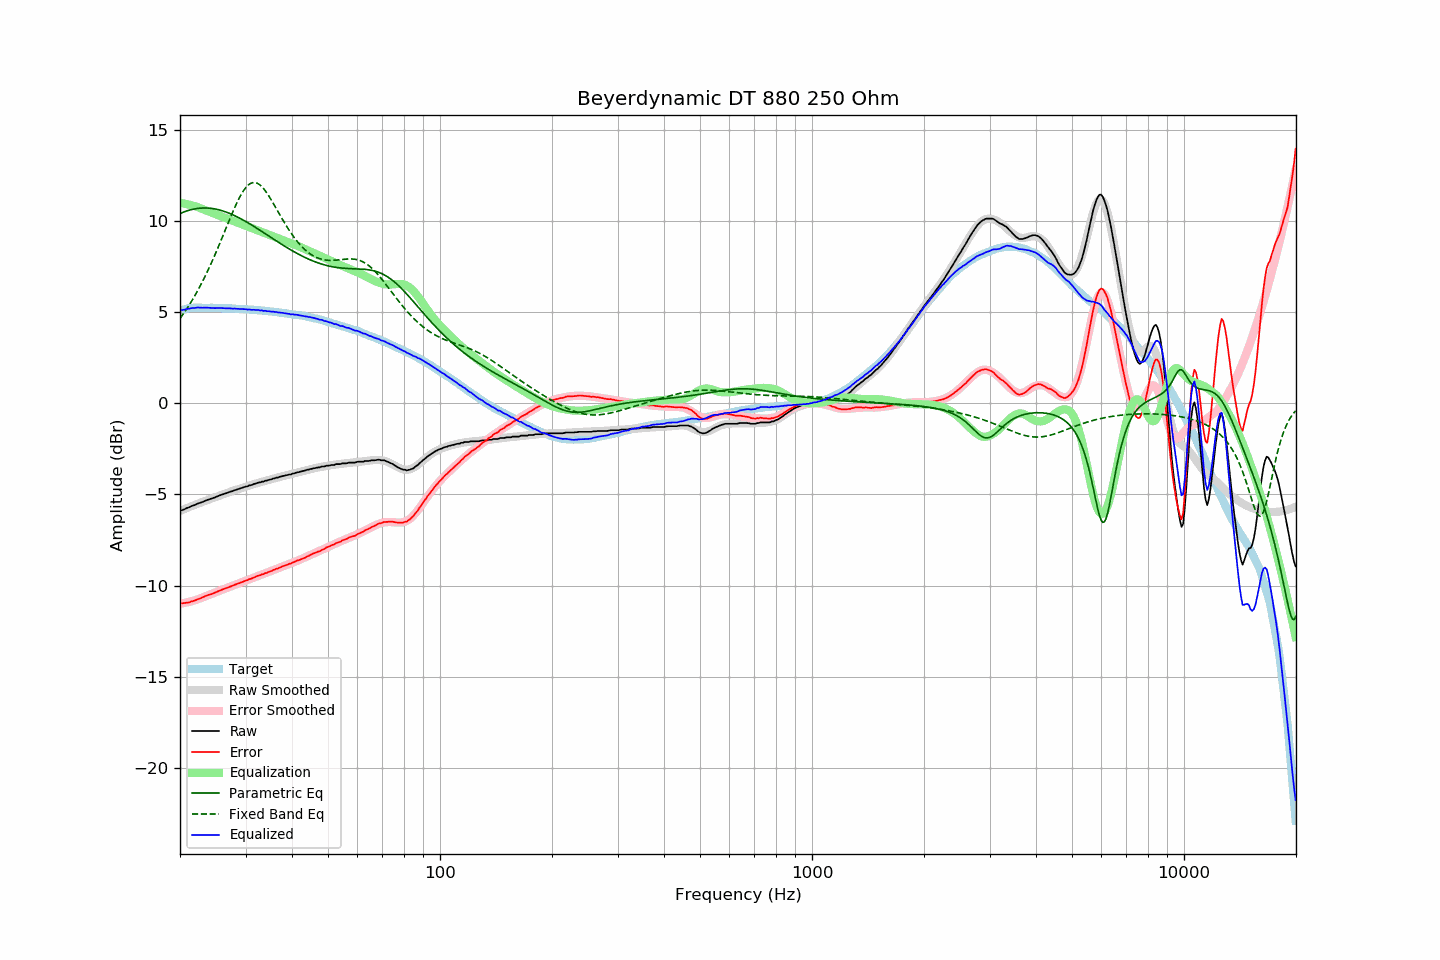

The table this chart was drawn from, first rows:
frequency, raw, error, smoothed, error_smoothed, equalization, parametric_eq, fixed_band_eq, equalized_raw, equalized_smoothed, target
20.00, -5.88, -10.95, -5.90, -11.00, 11.00, 10.41, 4.65, 5.12, 5.09, 5.07
20.20, -5.88, -10.98, -5.87, -10.98, 10.98, 10.44, 4.77, 5.10, 5.11, 5.10
20.40, -5.84, -10.97, -5.83, -10.97, 10.97, 10.48, 4.89, 5.13, 5.14, 5.13
20.61, -5.81, -10.96, -5.80, -10.95, 10.95, 10.51, 5.02, 5.14, 5.15, 5.15
20.81, -5.76, -10.94, -5.76, -10.93, 10.93, 10.54, 5.15, 5.17, 5.17, 5.18
21.02, -5.73, -10.94, -5.72, -10.91, 10.91, 10.57, 5.29, 5.18, 5.19, 5.21
21.23, -5.70, -10.92, -5.69, -10.89, 10.89, 10.60, 5.43, 5.19, 5.20, 5.22
21.44, -5.65, -10.88, -5.65, -10.86, 10.86, 10.62, 5.57, 5.22, 5.21, 5.23
21.66, -5.62, -10.86, -5.62, -10.84, 10.84, 10.64, 5.72, 5.22, 5.22, 5.24
21.87, -5.59, -10.82, -5.58, -10.82, 10.82, 10.66, 5.87, 5.23, 5.23, 5.24
22.09, -5.55, -10.79, -5.55, -10.79, 10.79, 10.68, 6.02, 5.24, 5.24, 5.25
22.31, -5.51, -10.75, -5.51, -10.76, 10.76, 10.69, 6.18, 5.25, 5.25, 5.25
22.54, -5.48, -10.72, -5.48, -10.72, 10.72, 10.70, 6.34, 5.25, 5.25, 5.25
22.76, -5.45, -10.69, -5.45, -10.69, 10.69, 10.71, 6.51, 5.24, 5.25, 5.24
22.99, -5.42, -10.65, -5.41, -10.66, 10.66, 10.71, 6.68, 5.24, 5.24, 5.23
23.22, -5.38, -10.61, -5.38, -10.62, 10.62, 10.71, 6.86, 5.24, 5.24, 5.23
23.45, -5.34, -10.57, -5.35, -10.58, 10.58, 10.71, 7.03, 5.25, 5.24, 5.23
23.69, -5.31, -10.54, -5.31, -10.55, 10.55, 10.71, 7.22, 5.24, 5.24, 5.23
23.92, -5.28, -10.51, -5.28, -10.52, 10.52, 10.70, 7.41, 5.24, 5.24, 5.23
24.16, -5.25, -10.49, -5.25, -10.48, 10.48, 10.70, 7.60, 5.23, 5.23, 5.24
24.40, -5.22, -10.46, -5.21, -10.44, 10.44, 10.68, 7.79, 5.23, 5.23, 5.24
24.65, -5.19, -10.42, -5.18, -10.41, 10.41, 10.67, 7.99, 5.22, 5.23, 5.23
24.89, -5.16, -10.38, -5.15, -10.38, 10.38, 10.66, 8.20, 5.22, 5.23, 5.23
25.14, -5.12, -10.34, -5.12, -10.34, 10.34, 10.64, 8.40, 5.22, 5.23, 5.23
25.39, -5.08, -10.30, -5.08, -10.31, 10.31, 10.62, 8.61, 5.23, 5.22, 5.23
25.65, -5.05, -10.27, -5.05, -10.27, 10.27, 10.59, 8.82, 5.23, 5.22, 5.22
25.91, -5.02, -10.23, -5.02, -10.24, 10.24, 10.57, 9.04, 5.22, 5.22, 5.21
26.16, -4.99, -10.20, -4.99, -10.21, 10.21, 10.54, 9.25, 5.22, 5.22, 5.21
26.43, -4.96, -10.17, -4.96, -10.17, 10.17, 10.51, 9.47, 5.21, 5.21, 5.21
26.69, -4.93, -10.14, -4.93, -10.14, 10.14, 10.48, 9.68, 5.21, 5.21, 5.21
26.96, -4.90, -10.11, -4.90, -10.10, 10.10, 10.45, 9.90, 5.20, 5.21, 5.21
27.23, -4.86, -10.06, -4.86, -10.07, 10.07, 10.41, 10.11, 5.21, 5.20, 5.21
27.50, -4.84, -10.04, -4.83, -10.03, 10.03, 10.37, 10.32, 5.19, 5.20, 5.21
27.77, -4.81, -10.00, -4.80, -10.00, 10.00, 10.33, 10.53, 5.19, 5.19, 5.19
28.05, -4.77, -9.96, -4.77, -9.97, 9.97, 10.29, 10.73, 5.20, 5.19, 5.19
28.33, -4.75, -9.93, -4.75, -9.93, 9.93, 10.25, 10.93, 5.18, 5.19, 5.18
28.62, -4.72, -9.90, -4.72, -9.90, 9.90, 10.21, 11.11, 5.18, 5.18, 5.18
28.90, -4.69, -9.86, -4.69, -9.87, 9.87, 10.16, 11.28, 5.18, 5.18, 5.18
29.19, -4.66, -9.82, -4.66, -9.83, 9.83, 10.11, 11.45, 5.17, 5.17, 5.17
29.48, -4.63, -9.80, -4.63, -9.80, 9.80, 10.07, 11.59, 5.17, 5.17, 5.17
29.78, -4.60, -9.76, -4.60, -9.76, 9.76, 10.02, 11.72, 5.16, 5.16, 5.16
30.08, -4.57, -9.73, -4.57, -9.73, 9.73, 9.97, 11.84, 5.16, 5.15, 5.16
30.38, -4.56, -9.71, -4.54, -9.69, 9.69, 9.92, 11.93, 5.14, 5.15, 5.15
30.68, -4.51, -9.65, -4.52, -9.66, 9.66, 9.86, 12.01, 5.15, 5.14, 5.15
30.99, -4.50, -9.63, -4.49, -9.63, 9.63, 9.81, 12.06, 5.13, 5.14, 5.13
31.30, -4.47, -9.60, -4.46, -9.59, 9.59, 9.76, 12.10, 5.12, 5.13, 5.13
31.61, -4.43, -9.56, -4.43, -9.56, 9.56, 9.70, 12.11, 5.13, 5.12, 5.13
31.93, -4.41, -9.52, -4.41, -9.53, 9.53, 9.65, 12.10, 5.12, 5.12, 5.12
32.24, -4.38, -9.48, -4.38, -9.49, 9.49, 9.59, 12.07, 5.12, 5.11, 5.10
32.57, -4.35, -9.45, -4.36, -9.46, 9.46, 9.53, 12.02, 5.11, 5.10, 5.10
32.89, -4.34, -9.43, -4.33, -9.43, 9.43, 9.48, 11.95, 5.09, 5.09, 5.10
33.22, -4.30, -9.38, -4.31, -9.39, 9.39, 9.42, 11.87, 5.10, 5.09, 5.08
33.55, -4.30, -9.38, -4.28, -9.36, 9.36, 9.36, 11.77, 5.06, 5.08, 5.08
33.89, -4.25, -9.32, -4.26, -9.33, 9.33, 9.30, 11.66, 5.08, 5.07, 5.07
34.23, -4.25, -9.31, -4.23, -9.29, 9.29, 9.25, 11.54, 5.05, 5.06, 5.06
34.57, -4.21, -9.26, -4.21, -9.26, 9.26, 9.19, 11.41, 5.05, 5.05, 5.05
34.92, -4.19, -9.23, -4.18, -9.22, 9.22, 9.13, 11.27, 5.04, 5.04, 5.04
35.27, -4.17, -9.20, -4.16, -9.19, 9.19, 9.07, 11.12, 5.02, 5.03, 5.03
35.62, -4.13, -9.15, -4.14, -9.16, 9.16, 9.02, 10.97, 5.03, 5.02, 5.02
35.97, -4.12, -9.12, -4.11, -9.12, 9.12, 8.96, 10.82, 5.01, 5.01, 5.01
... 635 more rows
